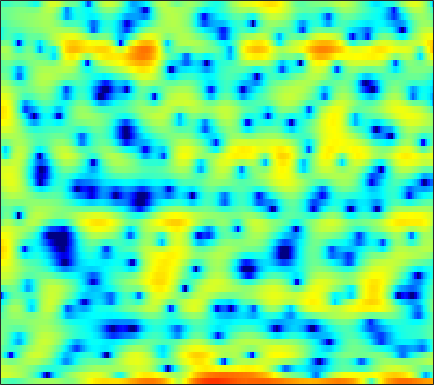

Data behind this chart, as committed beside it:
-1.093, -1.4215, -1.8682, -2.3592, -2.5683, -2.7248, -2.6347, -2.46, -2.1217, -1.6321, -1.1778, -0.8296, -0.40119, 0.025036, 0.28598, 0.6154, 0.87372, 1.034, 1.2228, 1.3377, 1.377, 1.3995, 1.4339, 1.3729
3.843, 3.773, 3.64, 3.469, 3.325, 3.101, 2.847, 2.625, 2.289, 1.899, 1.431, 1.015, 0.3744, -0.4097, -1.118, -2.249, -3.681, -5.036, -7.339, -10.65, -16.23, -24.52, -19.4, -12.42
3.099, 3.007, 2.868, 2.712, 2.586, 2.411, 2.214, 2.058, 1.827, 1.56, 1.252, 0.9916, 0.5899, 0.1225, -0.2622, -0.842, -1.464, -1.962, -2.597, -3.189, -3.678, -3.968, -4.221, -4.325
1.378, 0.9558, 0.4245, -0.003622, -0.1923, -0.2445, -0.07153, 0.1757, 0.5926, 1.026, 1.428, 1.679, 1.926, 2.063, 2.09, 2.043, 1.871, 1.675, 1.318, 0.8545, 0.2746, -0.2452, -1.045, -1.989
-1.869, -3.456, -6.445, -11.4, -18.76, -17.93, -9.524, -6.231, -3.271, -1.216, 0.3041, 1.197, 2.123, 2.808, 3.175, 3.506, 3.654, 3.66, 3.51, 3.188, 2.69, 2.209, 1.386, 0.3703
-1.173, -1.747, -2.534, -3.224, -3.605, -3.835, -3.72, -3.441, -2.85, -2.09, -1.248, -0.5946, 0.2691, 1.057, 1.575, 2.158, 2.59, 2.807, 2.952, 2.925, 2.722, 2.462, 1.964, 1.311
-0.1686, -0.7093, -1.605, -2.715, -3.705, -5.27, -7.112, -8.558, -9.859, -9.219, -7.044, -5.24, -3.074, -1.284, -0.176, 1.023, 1.94, 2.459, 2.954, 3.243, 3.332, 3.276, 3.045, 2.659
-0.08701, -0.5185, -1.261, -2.197, -3.043, -4.38, -5.887, -6.986, -7.94, -7.631, -6.209, -4.845, -3.091, -1.561, -0.5864, 0.4929, 1.344, 1.844, 2.338, 2.658, 2.813, 2.831, 2.731, 2.505
-0.3593, -0.4915, -0.7108, -0.974, -1.184, -1.455, -1.68, -1.787, -1.817, -1.689, -1.415, -1.128, -0.6719, -0.1822, 0.1858, 0.6408, 1.034, 1.278, 1.524, 1.67, 1.71, 1.677, 1.532, 1.289
-0.8166, -0.6835, -0.5156, -0.3686, -0.2774, -0.1852, -0.1152, -0.07255, -0.02627, 0.02993, 0.1, 0.1752, 0.2973, 0.449, 0.5796, 0.7678, 0.9551, 1.082, 1.215, 1.275, 1.243, 1.148, 0.9141, 0.5488
-2.017, -1.356, -0.5717, 0.05635, 0.4278, 0.7778, 0.971, 1.019, 0.9609, 0.7805, 0.5074, 0.2733, -0.01799, -0.2032, -0.2177, -0.04618, 0.3093, 0.6424, 1.091, 1.454, 1.658, 1.686, 1.505, 1.06
-3.692, -2.258, -0.7682, 0.3478, 0.9755, 1.54, 1.81, 1.804, 1.496, 0.7997, -0.3337, -1.54, -3.711, -6.406, -7.867, -6.788, -3.818, -1.806, 0.2801, 1.742, 2.685, 3.075, 3.238, 2.98
-6.438, -5.271, -3.63, -2.143, -1.22, -0.3311, 0.1626, 0.2874, 0.1192, -0.448, -1.394, -2.371, -3.976, -5.602, -6.266, -5.542, -3.526, -1.887, 0.01651, 1.499, 2.566, 3.112, 3.509, 3.554
-16.52, -11.06, -6.968, -4.463, -3.208, -2.111, -1.547, -1.425, -1.571, -1.971, -2.519, -2.914, -3.274, -3.322, -3.085, -2.432, -1.482, -0.6725, 0.4124, 1.418, 2.235, 2.713, 3.148, 3.349
-2.967, -2.57, -1.886, -1.262, -0.9388, -0.786, -1.007, -1.437, -2.424, -3.937, -6.054, -7.977, -10.29, -9.945, -8.033, -5.288, -2.982, -1.581, -0.07028, 1.105, 1.986, 2.486, 2.948, 3.2
1.82, 1.861, 1.867, 1.78, 1.619, 1.231, 0.5947, -0.07614, -1.276, -2.88, -4.93, -6.671, -8.556, -8.415, -7.023, -4.8, -2.886, -1.714, -0.4765, 0.4294, 1.082, 1.409, 1.668, 1.753
3.255, 3.308, 3.267, 3.088, 2.867, 2.453, 1.911, 1.426, 0.6925, -0.08583, -0.8386, -1.323, -1.793, -1.995, -1.969, -1.77, -1.472, -1.241, -0.9815, -0.8177, -0.7839, -0.8524, -1.056, -1.401
4.187, 4.232, 4.145, 3.903, 3.632, 3.167, 2.609, 2.146, 1.504, 0.8591, 0.2523, -0.1541, -0.6179, -0.9889, -1.209, -1.455, -1.676, -1.854, -2.143, -2.523, -3.02, -3.48, -4.244, -5.18
5.596, 5.505, 5.214, 4.746, 4.284, 3.538, 2.665, 1.952, 0.9732, 0.02609, -0.8056, -1.321, -1.841, -2.196, -2.401, -2.646, -2.922, -3.187, -3.653, -4.274, -5.078, -5.808, -6.985, -8.396
7.203, 6.926, 6.369, 5.582, 4.828, 3.584, 2.048, 0.6895, -1.382, -3.63, -5.607, -6.465, -6.499, -5.845, -5.318, -4.827, -4.669, -4.772, -5.173, -5.866, -6.837, -7.742, -9.132, -10.73
7.867, 7.508, 6.84, 5.923, 5.047, 3.581, 1.686, -0.09774, -3.172, -7.506, -14.16, -17.83, -12.48, -8.861, -7.355, -6.311, -6.028, -6.185, -6.789, -7.798, -9.111, -10.27, -12.03, -14.02
7.05, 6.767, 6.245, 5.534, 4.872, 3.806, 2.529, 1.449, -0.1179, -1.692, -3.049, -3.789, -4.371, -4.676, -4.892, -5.348, -6.102, -6.918, -8.381, -10.24, -12.41, -14.19, -16.57, -18.79
5.517, 5.431, 5.205, 4.852, 4.498, 3.916, 3.234, 2.674, 1.899, 1.123, 0.3689, -0.1722, -0.8884, -1.64, -2.285, -3.338, -4.694, -5.983, -8.201, -11.14, -15.12, -19.27, -27.68, -30.03
3.377, 3.65, 3.858, 3.867, 3.743, 3.438, 3.035, 2.711, 2.306, 1.968, 1.7, 1.513, 1.234, 0.8444, 0.4374, -0.3016, -1.342, -2.341, -4.018, -6.103, -8.595, -10.6, -12.99, -14.38
-0.1416, 0.9008, 1.729, 1.955, 1.784, 1.165, 0.2375, -0.4819, -1.065, -0.8845, -0.07893, 0.6511, 1.516, 2.106, 2.343, 2.398, 2.154, 1.796, 1.122, 0.2686, -0.7056, -1.454, -2.388, -3.179
-2.82, -1.697, -0.8832, -0.8288, -1.303, -2.751, -5.557, -9.324, -23.68, -12.93, -5.888, -3.055, -0.6204, 0.9338, 1.706, 2.351, 2.666, 2.727, 2.638, 2.394, 2.049, 1.755, 1.351, 0.9528
-2.267, -1.764, -1.356, -1.279, -1.467, -2.024, -2.821, -3.413, -3.829, -3.482, -2.505, -1.627, -0.5253, 0.375, 0.8974, 1.393, 1.694, 1.816, 1.861, 1.808, 1.691, 1.571, 1.374, 1.154
-1.082, -0.6261, -0.1663, 0.1177, 0.2226, 0.2405, 0.1794, 0.1186, 0.06808, 0.08763, 0.184, 0.2873, 0.4357, 0.5519, 0.6087, 0.6438, 0.6274, 0.5944, 0.5309, 0.4577, 0.3771, 0.3101, 0.2083, 0.08711
0.2899, 0.8745, 1.488, 1.909, 2.115, 2.257, 2.263, 2.196, 2.019, 1.759, 1.425, 1.132, 0.6857, 0.1853, -0.2128, -0.74, -1.221, -1.524, -1.811, -1.95, -1.961, -1.906, -1.783, -1.679
1.754, 2.416, 3.083, 3.528, 3.724, 3.813, 3.711, 3.51, 3.088, 2.489, 1.708, 0.9996, -0.1016, -1.377, -2.425, -3.906, -5.349, -6.277, -7.055, -7.129, -6.603, -5.987, -5.098, -4.295
2.962, 3.554, 4.128, 4.478, 4.593, 4.552, 4.293, 3.947, 3.277, 2.351, 1.148, 0.04411, -1.725, -3.884, -5.816, -8.946, -12.97, -16.93, -22.98, -19.99, -15.05, -12.38, -9.642, -7.535
3.705, 4.11, 4.495, 4.69, 4.713, 4.568, 4.205, 3.783, 2.983, 1.891, 0.4757, -0.8165, -2.896, -5.429, -7.646, -11.09, -15.04, -18.08, -21.14, -21.21, -18.48, -15.79, -12.39, -9.523
3.818, 3.997, 4.172, 4.266, 4.273, 4.167, 3.884, 3.531, 2.832, 1.831, 0.4954, -0.7458, -2.747, -5.146, -7.235, -10.4, -14.15, -17.58, -24.12, -30, -21.12, -16.6, -12.26, -8.942
2.568, 2.402, 2.338, 2.515, 2.761, 3.102, 3.307, 3.291, 3, 2.36, 1.33, 0.2922, -1.451, -3.598, -5.467, -8.204, -11, -12.83, -14.31, -14.12, -12.39, -10.58, -8.031, -5.63
-1.781, -3.678, -5.12, -3.468, -1.464, 0.7542, 2.238, 2.911, 3.293, 3.154, 2.536, 1.77, 0.3432, -1.612, -3.477, -6.634, -11.15, -16.59, -31.22, -15.42, -9.87, -7.138, -4.337, -2.117
-3.604, -5.78, -7.645, -5.443, -3.016, -0.4713, 1.215, 2.03, 2.611, 2.705, 2.392, 1.911, 0.9761, -0.27, -1.399, -3.103, -4.844, -5.907, -6.526, -5.928, -4.531, -3.349, -1.828, -0.4619
-0.4101, -0.4975, -0.4442, -0.1038, 0.2902, 0.8843, 1.387, 1.639, 1.788, 1.71, 1.413, 1.066, 0.4667, -0.2315, -0.7775, -1.495, -2.097, -2.41, -2.585, -2.49, -2.145, -1.768, -1.188, -0.6134
1.659, 1.827, 1.986, 2.084, 2.122, 2.11, 2.013, 1.867, 1.571, 1.163, 0.6527, 0.2232, -0.3835, -0.9842, -1.395, -1.849, -2.175, -2.326, -2.392, -2.316, -2.15, -1.978, -1.719, -1.459
3.729, 3.85, 3.873, 3.746, 3.56, 3.181, 2.664, 2.193, 1.446, 0.5794, -0.3699, -1.116, -2.098, -2.996, -3.562, -4.071, -4.268, -4.23, -4.015, -3.696, -3.375, -3.179, -2.998, -2.887
5.655, 5.665, 5.498, 5.121, 4.7, 3.96, 3.006, 2.157, 0.8551, -0.6303, -2.285, -3.632, -5.58, -7.658, -9.138, -10.34, -9.994, -8.945, -7.379, -6.103, -5.243, -4.894, -4.81, -5.095
6.823, 6.752, 6.431, 5.84, 5.201, 4.087, 2.653, 1.362, -0.6241, -2.858, -5.25, -7.076, -9.632, -12.78, -16.3, -23.75, -18.2, -13.45, -9.574, -7.306, -6.1, -5.738, -5.932, -7.031
6.955, 6.88, 6.511, 5.81, 5.055, 3.693, 1.876, 0.1493, -2.753, -6.568, -11.46, -14.95, -15.11, -12.89, -11.65, -10.32, -8.893, -7.691, -6.213, -5.056, -4.385, -4.224, -4.478, -5.269
6.051, 6.035, 5.738, 5.122, 4.448, 3.239, 1.645, 0.1551, -2.281, -5.269, -8.613, -10.52, -10.48, -8.655, -7.255, -5.685, -4.443, -3.667, -2.845, -2.285, -1.979, -1.951, -2.187, -2.649
4.446, 4.473, 4.283, 3.853, 3.373, 2.557, 1.564, 0.7451, -0.4086, -1.521, -2.425, -2.875, -3.081, -2.866, -2.533, -1.971, -1.39, -1.018, -0.6135, -0.368, -0.3171, -0.4182, -0.7552, -1.355
2.813, 2.82, 2.648, 2.28, 1.897, 1.282, 0.6019, 0.1043, -0.4806, -0.9124, -1.129, -1.149, -1.003, -0.7062, -0.4155, -0.003338, 0.395, 0.6567, 0.9107, 1.036, 0.9861, 0.8332, 0.4584, -0.1699
1.256, 1.211, 0.9381, 0.4155, -0.1193, -0.9981, -1.962, -2.648, -3.269, -3.368, -2.957, -2.409, -1.55, -0.6911, -0.08903, 0.6198, 1.194, 1.546, 1.881, 2.064, 2.101, 2.021, 1.77, 1.371
-0.4718, -0.4652, -0.7672, -1.469, -2.321, -3.987, -6.424, -8.915, -12.67, -12.37, -8.507, -6.041, -3.561, -1.731, -0.6847, 0.4054, 1.217, 1.665, 2.106, 2.381, 2.527, 2.551, 2.483, 2.33
-2.001, -1.663, -1.61, -2.034, -2.686, -4.046, -6.008, -7.846, -10.07, -9.837, -7.424, -5.5, -3.376, -1.757, -0.808, 0.1536, 0.8536, 1.234, 1.588, 1.809, 1.909, 1.941, 1.953, 1.932
-1.878, -1.228, -0.7883, -0.7754, -0.9812, -1.454, -2.047, -2.45, -2.789, -2.76, -2.372, -1.919, -1.233, -0.6324, -0.2364, 0.1335, 0.3535, 0.4631, 0.5043, 0.4702, 0.3392, 0.1926, -0.02179, -0.1925
0.4602, 0.8829, 1.169, 1.142, 0.9455, 0.527, 0.0211, -0.3054, -0.5937, -0.6416, -0.4768, -0.2885, -0.06168, 0.01649, -0.08253, -0.4446, -0.987, -1.403, -1.79, -1.975, -2.106, -2.425, -3.431, -5.264
1.765, 1.94, 1.914, 1.549, 1.006, -0.1183, -1.623, -2.853, -3.946, -3.71, -2.559, -1.671, -0.9087, -0.7601, -1.203, -2.571, -5.131, -8.085, -11.16, -8.405, -5.296, -4.041, -3.688, -4.595
-1.121, -0.6419, -0.3941, -0.6955, -1.348, -2.976, -5.851, -9.55, -19.08, -13.07, -6.954, -4.543, -2.738, -2.057, -2.126, -2.99, -4.658, -6.267, -7.396, -6.023, -3.795, -2.415, -1.012, -0.02221
-5.109, -3.85, -2.842, -2.466, -2.53, -2.983, -3.725, -4.297, -4.73, -4.464, -3.635, -2.926, -2.11, -1.578, -1.362, -1.316, -1.404, -1.448, -1.363, -1.003, -0.4291, 0.06171, 0.7344, 1.385
-4.849, -3.951, -3.052, -2.459, -2.184, -1.981, -1.895, -1.843, -1.74, -1.548, -1.274, -1.024, -0.6864, -0.3792, -0.1965, 0.01451, 0.189, 0.3271, 0.5121, 0.7258, 0.9615, 1.157, 1.379, 1.571
-2.912, -2.522, -2.035, -1.616, -1.347, -1.058, -0.8243, -0.6744, -0.4848, -0.2987, -0.1085, 0.03807, 0.2359, 0.4281, 0.5674, 0.7567, 0.9424, 1.07, 1.244, 1.388, 1.491, 1.524, 1.49, 1.324
-1.604, -1.408, -1.14, -0.8755, -0.6886, -0.4567, -0.2464, -0.1096, 0.05392, 0.1914, 0.3133, 0.388, 0.4796, 0.5752, 0.6688, 0.8106, 0.9947, 1.152, 1.384, 1.604, 1.763, 1.797, 1.711, 1.398
-1.29, -1.214, -1.087, -0.9173, -0.7737, -0.5677, -0.3758, -0.2476, -0.125, -0.05878, -0.05799, -0.09584, -0.1913, -0.3016, -0.3645, -0.3586, -0.1717, 0.1259, 0.6649, 1.295, 1.879, 2.224, 2.467, 2.419
-3.111, -3.31, -3.357, -3.162, -2.905, -2.529, -2.199, -2.008, -1.854, -1.815, -1.92, -2.1, -2.531, -3.225, -3.93, -4.855, -5.139, -4.471, -2.63, -0.5587, 1.216, 2.279, 3.291, 3.868
